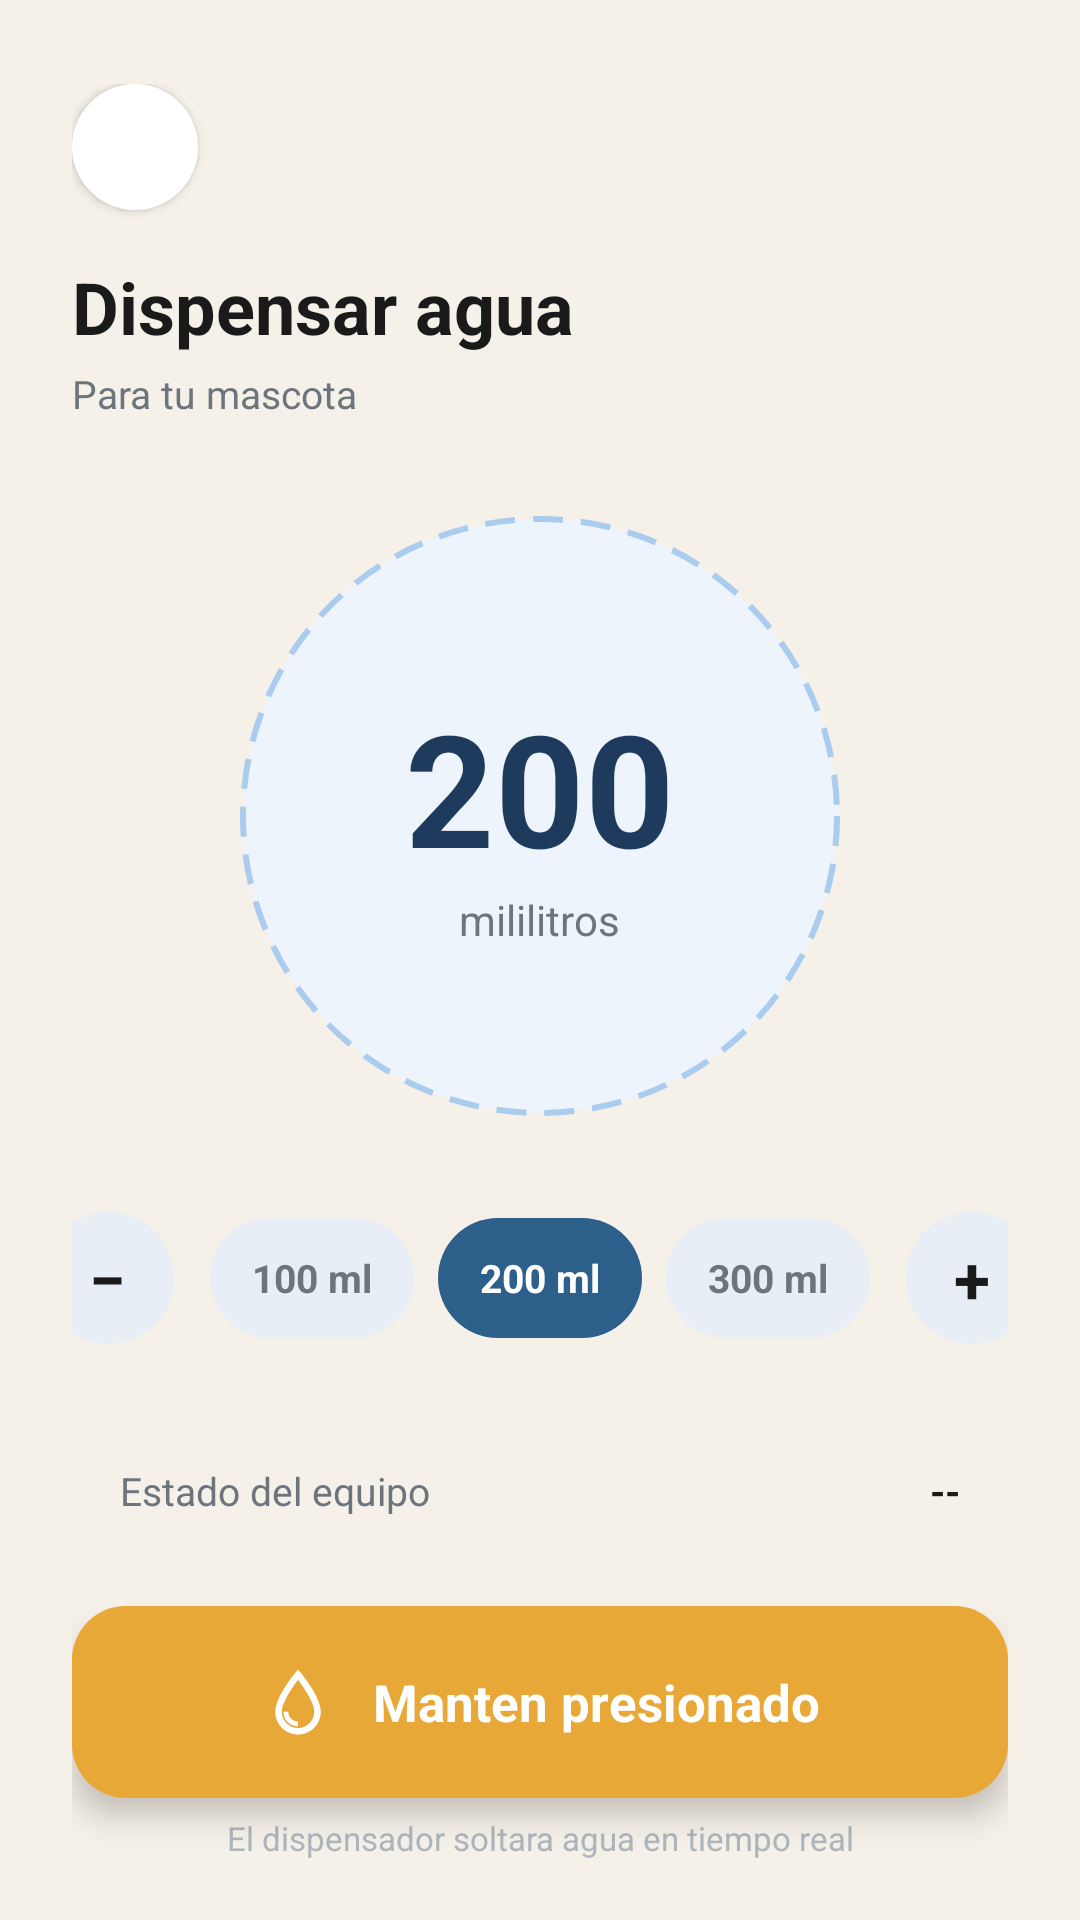

Reconstruct the res/layout file that produces this screen, plus the resources it refers to.
<!-- AndroidManifest.xml: application theme Theme.PetFeeder -->
<!-- res/layout/activity_dispensar_agua_manual.xml -->
<?xml version="1.0" encoding="utf-8"?>
<LinearLayout xmlns:android="http://schemas.android.com/apk/res/android"
    android:id="@+id/main"
    android:layout_width="match_parent"
    android:layout_height="match_parent"
    android:orientation="vertical"
    android:background="@color/cream_bg">

    <ScrollView
        android:layout_width="match_parent"
        android:layout_height="0dp"
        android:layout_weight="1"
        android:fillViewport="true"
        android:scrollbars="none">

        <LinearLayout
            android:layout_width="match_parent"
            android:layout_height="wrap_content"
            android:orientation="vertical"
            android:paddingHorizontal="24dp"
            android:paddingTop="28dp"
            android:paddingBottom="20dp">

            
            <FrameLayout
                android:id="@+id/btnBack"
                android:layout_width="42dp"
                android:layout_height="42dp"
                android:layout_marginBottom="16dp"
                android:background="@drawable/bg_white_card_circle"
                android:elevation="2dp"
                android:clickable="true"
                android:focusable="true">

                <ImageView
                    android:layout_width="20dp"
                    android:layout_height="20dp"
                    android:layout_gravity="center"
                    android:src="@drawable/ic_arrow_back"
                    android:tint="@color/text_primary"
                    android:contentDescription="Volver" />
            </FrameLayout>

            
            <TextView
                android:layout_width="wrap_content"
                android:layout_height="wrap_content"
                android:text="Dispensar agua"
                android:textColor="@color/text_primary"
                android:textSize="24sp"
                android:textStyle="bold" />

            <TextView
                android:id="@+id/tvSubtitleDispensador"
                android:layout_width="wrap_content"
                android:layout_height="wrap_content"
                android:layout_marginTop="4dp"
                android:layout_marginBottom="32dp"
                android:text="Para tu mascota"
                android:textColor="@color/text_secondary"
                android:textSize="13sp" />

            
            <FrameLayout
                android:layout_width="200dp"
                android:layout_height="200dp"
                android:layout_gravity="center_horizontal"
                android:layout_marginBottom="32dp"
                android:background="@drawable/bg_amount_circle">

                <LinearLayout
                    android:layout_width="wrap_content"
                    android:layout_height="wrap_content"
                    android:layout_gravity="center"
                    android:gravity="center"
                    android:orientation="vertical">

                    <TextView
                        android:id="@+id/tvAmountValue"
                        android:layout_width="wrap_content"
                        android:layout_height="wrap_content"
                        android:text="200"
                        android:textColor="@color/navy_dark"
                        android:textSize="52sp"
                        android:textStyle="bold" />

                    <TextView
                        android:layout_width="wrap_content"
                        android:layout_height="wrap_content"
                        android:text="mililitros"
                        android:textColor="@color/text_secondary"
                        android:textSize="14sp" />
                </LinearLayout>
            </FrameLayout>

            
            <LinearLayout
                android:layout_width="match_parent"
                android:layout_height="wrap_content"
                android:gravity="center"
                android:orientation="horizontal"
                android:layout_marginBottom="24dp">

                <FrameLayout
                    android:id="@+id/btnMinus"
                    android:layout_width="44dp"
                    android:layout_height="44dp"
                    android:layout_marginEnd="12dp"
                    android:background="@drawable/bg_adjust_btn"
                    android:clickable="true"
                    android:focusable="true">
                    <TextView
                        android:layout_width="wrap_content"
                        android:layout_height="wrap_content"
                        android:layout_gravity="center"
                        android:text="−"
                        android:textColor="@color/text_primary"
                        android:textSize="22sp"
                        android:textStyle="bold" />
                </FrameLayout>

                <TextView
                    android:id="@+id/presetA"
                    android:layout_width="wrap_content"
                    android:layout_height="40dp"
                    android:layout_marginEnd="8dp"
                    android:background="@drawable/bg_amount_preset"
                    android:gravity="center"
                    android:paddingHorizontal="14dp"
                    android:text="100 ml"
                    android:textColor="@color/text_secondary"
                    android:textSize="13sp"
                    android:textStyle="bold"
                    android:clickable="true"
                    android:focusable="true" />

                <TextView
                    android:id="@+id/presetB"
                    android:layout_width="wrap_content"
                    android:layout_height="40dp"
                    android:layout_marginEnd="8dp"
                    android:background="@drawable/bg_amount_preset_selected"
                    android:gravity="center"
                    android:paddingHorizontal="14dp"
                    android:text="200 ml"
                    android:textColor="@color/white"
                    android:textSize="13sp"
                    android:textStyle="bold"
                    android:clickable="true"
                    android:focusable="true" />

                <TextView
                    android:id="@+id/presetC"
                    android:layout_width="wrap_content"
                    android:layout_height="40dp"
                    android:layout_marginEnd="12dp"
                    android:background="@drawable/bg_amount_preset"
                    android:gravity="center"
                    android:paddingHorizontal="14dp"
                    android:text="300 ml"
                    android:textColor="@color/text_secondary"
                    android:textSize="13sp"
                    android:textStyle="bold"
                    android:clickable="true"
                    android:focusable="true" />

                <FrameLayout
                    android:id="@+id/btnPlus"
                    android:layout_width="44dp"
                    android:layout_height="44dp"
                    android:background="@drawable/bg_adjust_btn"
                    android:clickable="true"
                    android:focusable="true">
                    <TextView
                        android:layout_width="wrap_content"
                        android:layout_height="wrap_content"
                        android:layout_gravity="center"
                        android:text="+"
                        android:textColor="@color/text_primary"
                        android:textSize="22sp"
                        android:textStyle="bold" />
                </FrameLayout>
            </LinearLayout>

            
            <LinearLayout
                android:layout_width="match_parent"
                android:layout_height="wrap_content"
                android:layout_marginBottom="32dp"
                android:background="@drawable/bg_white_card"
                android:elevation="2dp"
                android:gravity="center_vertical"
                android:orientation="horizontal"
                android:padding="16dp">

                <TextView
                    android:layout_width="0dp"
                    android:layout_height="wrap_content"
                    android:layout_weight="1"
                    android:text="Estado del equipo"
                    android:textColor="@color/text_secondary"
                    android:textSize="13sp" />

                <TextView
                    android:id="@+id/tvTolvaInfo"
                    android:layout_width="wrap_content"
                    android:layout_height="wrap_content"
                    android:text="--"
                    android:textColor="@color/text_primary"
                    android:textSize="13sp"
                    android:textStyle="bold" />
            </LinearLayout>

        </LinearLayout>
    </ScrollView>

    
    <LinearLayout
        android:layout_width="match_parent"
        android:layout_height="wrap_content"
        android:orientation="vertical"
        android:paddingHorizontal="24dp"
        android:paddingBottom="20dp"
        android:paddingTop="8dp"
        android:background="@color/cream_bg">

        <LinearLayout
            android:id="@+id/btnDispensarHold"
            android:layout_width="match_parent"
            android:layout_height="64dp"
            android:layout_marginBottom="6dp"
            android:background="@drawable/bg_dispense_button"
            android:gravity="center"
            android:orientation="horizontal"
            android:elevation="6dp"
            android:clickable="true"
            android:focusable="true">

            <ImageView
                android:layout_width="26dp"
                android:layout_height="26dp"
                android:layout_marginEnd="12dp"
                android:src="@drawable/ic_water"
                android:tint="@color/white"
                android:contentDescription="@null" />

            <TextView
                android:layout_width="wrap_content"
                android:layout_height="wrap_content"
                android:text="Manten presionado"
                android:textColor="@color/white"
                android:textSize="17sp"
                android:textStyle="bold" />
        </LinearLayout>

        <TextView
            android:layout_width="match_parent"
            android:layout_height="wrap_content"
            android:gravity="center"
            android:text="El dispensador soltara agua en tiempo real"
            android:textColor="@color/text_hint"
            android:textSize="11sp" />
    </LinearLayout>

</LinearLayout>
<!-- resources referenced by this layout -->
<resources>
  <color name="cream_bg">#F5F0E8</color>
  <color name="navy_dark">#1E3A5C</color>
  <color name="text_hint">#ADB5BD</color>
  <color name="text_primary">#1A1A1A</color>
  <color name="text_secondary">#6C757D</color>
  <color name="white">#FFFFFFFF</color>
  <!-- drawable bg_adjust_btn (drawable) -->
  <?xml version="1.0" encoding="utf-8"?>
  <ripple xmlns:android="http://schemas.android.com/apk/res/android"
      android:color="#20000000">
      <item>
          <shape android:shape="oval">
              <solid android:color="#E8EEF5" />
          </shape>
      </item>
  </ripple>
  <!-- drawable bg_amount_circle (drawable) -->
  <?xml version="1.0" encoding="utf-8"?>
  <shape xmlns:android="http://schemas.android.com/apk/res/android"
      android:shape="oval">
      <solid android:color="#EEF4FB" />
      <stroke
          android:width="2dp"
          android:color="#AACCEE"
          android:dashWidth="10dp"
          android:dashGap="6dp" />
  </shape>
  <!-- drawable bg_amount_preset (drawable) -->
  <?xml version="1.0" encoding="utf-8"?>
  <shape xmlns:android="http://schemas.android.com/apk/res/android"
      android:shape="rectangle">
      <solid android:color="#E8EEF5" />
      <corners android:radius="24dp" />
  </shape>
  <!-- drawable bg_amount_preset_selected (drawable) -->
  <?xml version="1.0" encoding="utf-8"?>
  <shape xmlns:android="http://schemas.android.com/apk/res/android"
      android:shape="rectangle">
      <solid android:color="#2C5F8A" />
      <corners android:radius="24dp" />
  </shape>
  <!-- drawable bg_dispense_button (drawable) -->
  <?xml version="1.0" encoding="utf-8"?>
  <ripple xmlns:android="http://schemas.android.com/apk/res/android"
      android:color="#CC8A25">
      <item>
          <shape android:shape="rectangle">
              <solid android:color="#E8A838" />
              <corners android:radius="18dp" />
          </shape>
      </item>
  </ripple>
  <!-- drawable bg_white_card_circle (drawable) -->
  <?xml version="1.0" encoding="utf-8"?>
  <ripple xmlns:android="http://schemas.android.com/apk/res/android"
      android:color="#E0E0E0">
      <item>
          <shape android:shape="oval">
              <solid android:color="#FFFFFF" />
          </shape>
      </item>
  </ripple>
  <!-- drawable ic_water (drawable) -->
  <vector xmlns:android="http://schemas.android.com/apk/res/android"
      android:width="24dp"
      android:height="24dp"
      android:viewportWidth="24"
      android:viewportHeight="24"
      android:tint="#FFFFFF">
      <path
          android:fillColor="@android:color/white"
          android:pathData="M12,2C12,2 5,10 5,15C5,18.87 8.13,22 12,22C15.87,22 19,18.87 19,15C19,10 12,2 12,2ZM12,20C9.24,20 7,17.76 7,15C7,12.5 9.5,8.5 12,5.14C14.5,8.5 17,12.5 17,15C17,17.76 14.76,20 12,20ZM9,15C9,16.66 10.34,18 12,18V19.5C9.52,19.5 7.5,17.48 7.5,15H9Z" />
  </vector>
  <style name="Theme.PetFeeder" parent="Base.Theme.PetFeeder" />
  <style name="Base.Theme.PetFeeder" parent="Theme.Material3.DayNight.NoActionBar">
          
          
      </style>
</resources>
